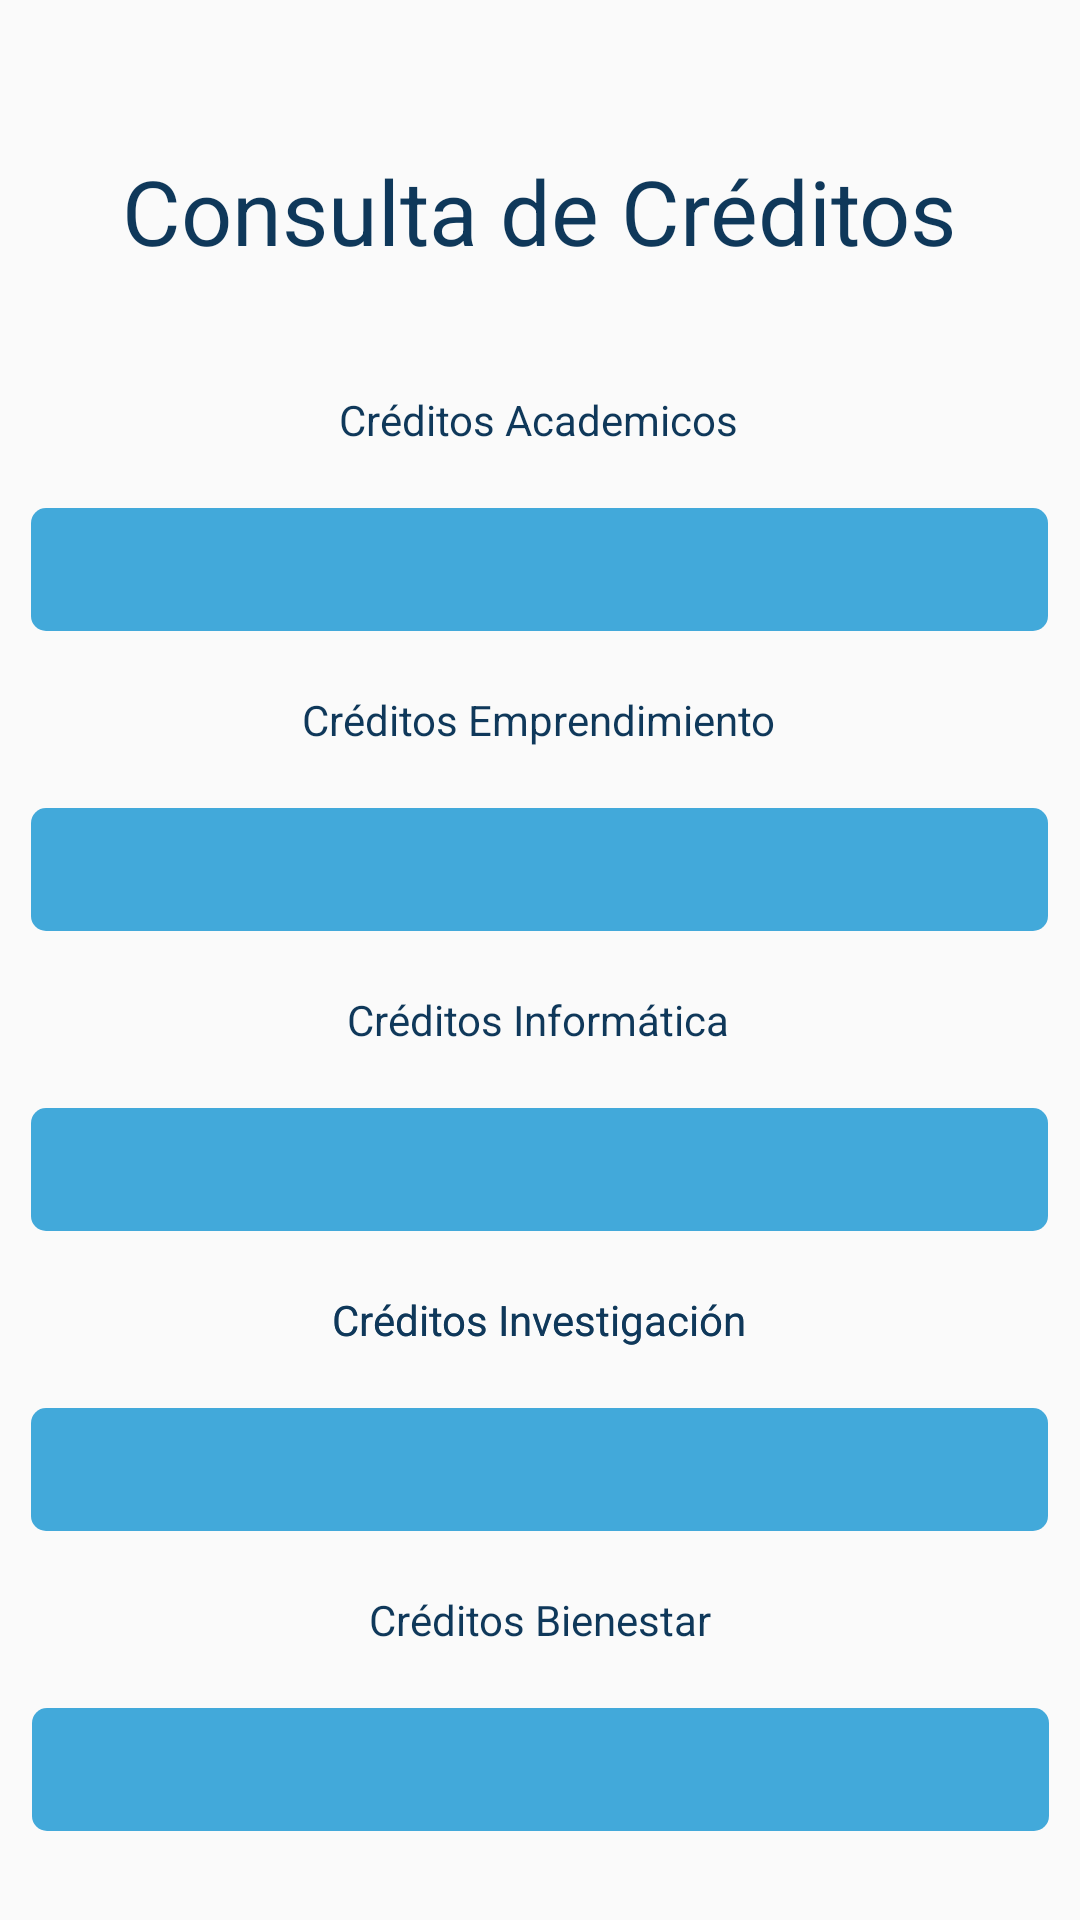

Layout XML and referenced resources for this Android screen:
<!-- AndroidManifest.xml: application theme AppTheme.NoActionBar -->
<!-- res/layout/fragment_creditos.xml -->
<?xml version="1.0" encoding="utf-8"?>
<ScrollView android:layout_width="match_parent"
    android:layout_height="match_parent"
    xmlns:android="http://schemas.android.com/apk/res/android">

<androidx.constraintlayout.widget.ConstraintLayout xmlns:android="http://schemas.android.com/apk/res/android"
    xmlns:app="http://schemas.android.com/apk/res-auto"
    xmlns:tools="http://schemas.android.com/tools"
    android:layout_width="match_parent"
    android:layout_height="match_parent">




    <ImageView
        android:id="@+id/logo"
        android:layout_width="match_parent"
        android:layout_height="wrap_content"
        android:layout_margin="10dp"
        android:layout_marginStart="5dp"
        android:layout_marginTop="10dp"
        android:layout_marginEnd="5dp"
        android:contentDescription="TODO"
        app:layout_constraintEnd_toEndOf="parent"
        app:layout_constraintStart_toStartOf="parent"
        app:layout_constraintTop_toTopOf="parent"
        app:srcCompat="@drawable/logo_poli" />


    <TextView
        android:id="@+id/ConsultaCreditosTxt"
        android:layout_width="wrap_content"
        android:layout_height="wrap_content"
        android:layout_marginTop="40dp"
        android:text="Consulta de Créditos"
        android:textSize="30dp"
        android:textColor="@color/azul_oscuro"
        app:layout_constraintEnd_toEndOf="parent"
        app:layout_constraintHorizontal_bias="0.498"
        app:layout_constraintStart_toStartOf="parent"
        app:layout_constraintTop_toBottomOf="@+id/logo" />


    <TextView
        android:id="@+id/text"
        android:layout_width="wrap_content"
        android:layout_height="wrap_content"
        android:layout_marginTop="40dp"
        android:text="Créditos Academicos"
        android:textColor="@color/azul_oscuro"
        app:layout_constraintEnd_toEndOf="parent"
        app:layout_constraintHorizontal_bias="0.498"
        app:layout_constraintStart_toStartOf="parent"
        app:layout_constraintTop_toBottomOf="@+id/ConsultaCreditosTxt" />

    <ProgressBar
        android:id="@+id/progresoAcademicos"
        style="@android:style/Widget.ProgressBar.Horizontal"
        android:layout_width="339dp"
        android:layout_height="41dp"
        android:layout_marginTop="20dp"
        android:progressBackgroundTint="@color/azul_claro"
        android:progressTint="@color/azul_oscuro"
        app:layout_constraintEnd_toEndOf="parent"
        app:layout_constraintHorizontal_bias="0.498"
        app:layout_constraintStart_toStartOf="parent"
        app:layout_constraintTop_toBottomOf="@+id/text" />

    <TextView
        android:id="@+id/textCreditosAcademicos"
        android:layout_width="wrap_content"
        android:layout_height="wrap_content"
        android:layout_marginStart="10dp"
        android:textColor="@color/blanco"
        android:textSize="20dp"
        android:textStyle="bold"
        app:layout_constraintBottom_toBottomOf="@+id/progresoAcademicos"
        app:layout_constraintStart_toStartOf="@+id/progresoAcademicos"
        app:layout_constraintTop_toTopOf="@+id/progresoAcademicos" />

    <TextView
        android:id="@+id/textEmprendimiento"
        android:layout_width="wrap_content"
        android:layout_height="wrap_content"
        android:layout_marginTop="20dp"
        android:text="Créditos Emprendimiento"
        android:textColor="@color/azul_oscuro"
        app:layout_constraintEnd_toEndOf="parent"
        app:layout_constraintHorizontal_bias="0.498"
        app:layout_constraintStart_toStartOf="parent"
        app:layout_constraintTop_toBottomOf="@+id/progresoAcademicos" />

    <ProgressBar
        android:id="@+id/progresoEmprendimiento"
        style="@android:style/Widget.ProgressBar.Horizontal"
        android:layout_width="339dp"
        android:layout_height="41dp"
        android:layout_marginTop="20dp"
        android:progressBackgroundTint="@color/azul_claro"
        android:progressTint="@color/azul_oscuro"
        app:layout_constraintEnd_toEndOf="parent"
        app:layout_constraintHorizontal_bias="0.498"
        app:layout_constraintStart_toStartOf="parent"
        app:layout_constraintTop_toBottomOf="@+id/textEmprendimiento" />

    <TextView
        android:id="@+id/textCreditosEmprendimiento"
        android:layout_width="wrap_content"
        android:layout_height="wrap_content"
        android:layout_marginStart="10dp"
        android:textColor="#FFFFFF"
        android:textSize="20dp"
        android:textStyle="bold"
        app:layout_constraintBottom_toBottomOf="@+id/progresoEmprendimiento"
        app:layout_constraintStart_toStartOf="@+id/progresoEmprendimiento"
        app:layout_constraintTop_toTopOf="@+id/progresoEmprendimiento" />

    <TextView
        android:id="@+id/textInformatica"
        android:layout_width="wrap_content"
        android:layout_height="wrap_content"
        android:layout_marginTop="20dp"
        android:text="Créditos Informática"
        android:textColor="@color/azul_oscuro"
        app:layout_constraintEnd_toEndOf="parent"
        app:layout_constraintHorizontal_bias="0.498"
        app:layout_constraintStart_toStartOf="parent"
        app:layout_constraintTop_toBottomOf="@+id/progresoEmprendimiento" />

    <ProgressBar
        android:id="@+id/progresoInformatica"
        style="@android:style/Widget.ProgressBar.Horizontal"
        android:layout_width="339dp"
        android:layout_height="41dp"
        android:layout_marginTop="20dp"
        android:progressBackgroundTint="@color/azul_claro"
        android:progressTint="@color/azul_oscuro"
        app:layout_constraintEnd_toEndOf="parent"
        app:layout_constraintHorizontal_bias="0.498"
        app:layout_constraintStart_toStartOf="parent"
        app:layout_constraintTop_toBottomOf="@+id/textInformatica" />


    <TextView
        android:id="@+id/textCreditosInformatica"
        android:layout_width="wrap_content"
        android:layout_height="wrap_content"
        android:layout_marginStart="10dp"
        android:textColor="#FFFFFF"
        android:textSize="20dp"
        android:textStyle="bold"
        app:layout_constraintBottom_toBottomOf="@+id/progresoInformatica"
        app:layout_constraintStart_toStartOf="@+id/progresoInformatica"
        app:layout_constraintTop_toTopOf="@+id/progresoInformatica" />

    <TextView
        android:id="@+id/CreditosInvestigación"
        android:layout_width="wrap_content"
        android:layout_height="wrap_content"
        android:layout_marginTop="20dp"
        android:text="Créditos Investigación"
        android:textColor="@color/azul_oscuro"
        app:layout_constraintEnd_toEndOf="parent"
        app:layout_constraintHorizontal_bias="0.498"
        app:layout_constraintStart_toStartOf="parent"
        app:layout_constraintTop_toBottomOf="@+id/progresoInformatica" />

    <TextView
        android:id="@+id/textI"
        android:layout_width="wrap_content"
        android:layout_height="wrap_content"
        android:layout_marginTop="20dp"
        android:text="Créditos Investigación"
        android:textColor="@color/azul_oscuro"
        app:layout_constraintEnd_toEndOf="parent"
        app:layout_constraintHorizontal_bias="0.498"
        app:layout_constraintStart_toStartOf="parent"
        app:layout_constraintTop_toBottomOf="@+id/progresoInformatica" />

    <ProgressBar
        android:id="@+id/progresoInvestigacion"
        style="@android:style/Widget.ProgressBar.Horizontal"
        android:layout_width="339dp"
        android:layout_height="41dp"
        android:layout_marginTop="20dp"
        android:progressBackgroundTint="@color/azul_claro"
        android:progressTint="@color/azul_oscuro"
        app:layout_constraintEnd_toEndOf="parent"
        app:layout_constraintHorizontal_bias="0.498"
        app:layout_constraintStart_toStartOf="parent"
        app:layout_constraintTop_toBottomOf="@+id/CreditosInvestigación" />

    <TextView
        android:id="@+id/textCreditosInvestigacion"
        android:layout_width="wrap_content"
        android:layout_height="wrap_content"
        android:layout_marginStart="10dp"
        android:textColor="#FFFFFF"
        android:textSize="20dp"
        android:textStyle="bold"
        app:layout_constraintBottom_toBottomOf="@+id/progresoInvestigacion"
        app:layout_constraintStart_toStartOf="@+id/progresoInvestigacion"
        app:layout_constraintTop_toTopOf="@+id/progresoInvestigacion" />

    <TextView
        android:id="@+id/textB"
        android:layout_width="wrap_content"
        android:layout_height="wrap_content"
        android:layout_marginTop="20dp"
        android:text="Créditos Bienestar"
        android:textColor="@color/azul_oscuro"
        app:layout_constraintEnd_toEndOf="parent"
        app:layout_constraintStart_toStartOf="parent"
        app:layout_constraintTop_toBottomOf="@+id/progresoInvestigacion" />

    <ProgressBar
        android:id="@+id/progresoBienestar"
        style="@android:style/Widget.ProgressBar.Horizontal"
        android:layout_width="339dp"
        android:layout_height="41dp"
        android:layout_marginTop="20dp"
        android:progressBackgroundTint="@color/azul_claro"
        android:progressTint="@color/azul_oscuro"
        app:layout_constraintEnd_toEndOf="parent"
        app:layout_constraintStart_toStartOf="parent"
        app:layout_constraintTop_toBottomOf="@+id/textB" />

    <TextView
        android:id="@+id/textCreditosBienestar"
        android:layout_width="wrap_content"
        android:layout_height="wrap_content"
        android:layout_marginStart="10dp"
        android:textColor="#FFFFFF"
        android:textSize="20dp"
        android:textStyle="bold"
        app:layout_constraintBottom_toBottomOf="@+id/progresoBienestar"
        app:layout_constraintStart_toStartOf="@+id/progresoBienestar"
        app:layout_constraintTop_toTopOf="@+id/progresoBienestar" />

</androidx.constraintlayout.widget.ConstraintLayout>
</ScrollView>
<!-- resources referenced by this layout -->
<resources>
  <color name="azul_claro">#42a9da</color>
  <color name="azul_oscuro">#0f385a</color>
  <color name="blanco">#ffffff</color>
  <style name="AppTheme.NoActionBar">
          <item name="windowActionBar">false</item>
          <item name="windowNoTitle">true</item>
      </style>
</resources>
